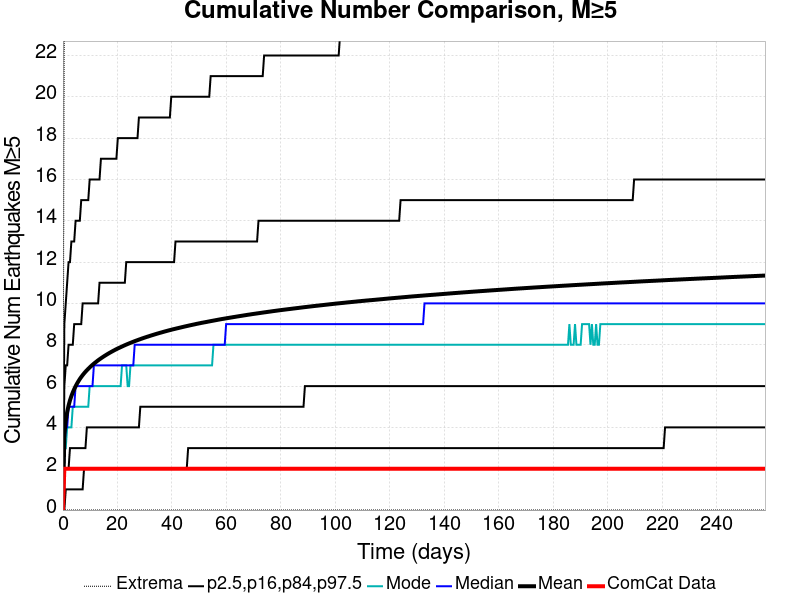

Source data for this figure (header and first rows):
Time (days), ComCat Data, Simulation Mean, Simulation Median, Simulation Mode, Simulation Minimum, Simulation Maximum, 2.5 %-ile, 16 %-ile, 84 %-ile, 97.5 %-ile
0.0, 0.0, 0.0, 0.0, 0.0, 0.0, 0.0, 0.0, 0.0, 0.0, 0.0
0.5166, 2.0, 3.628, 3.0, 3.0, 0.0, 25.0, 0.0, 2.0, 6.0, 9.0
1.033, 2.0, 4.319, 4.0, 3.0, 0.0, 31.0, 1.0, 2.0, 7.0, 10.0
1.55, 2.0, 4.745, 4.0, 4.0, 0.0, 34.0, 1.0, 2.0, 7.0, 11.0
2.066, 2.0, 5.058, 5.0, 4.0, 0.0, 36.0, 1.0, 2.0, 8.0, 12.0
2.583, 2.0, 5.309, 5.0, 4.0, 0.0, 37.0, 1.0, 3.0, 8.0, 12.0
3.099, 2.0, 5.516, 5.0, 4.0, 0.0, 39.0, 1.0, 3.0, 8.0, 13.0
3.616, 2.0, 5.693, 5.0, 5.0, 0.0, 39.0, 1.0, 3.0, 8.0, 13.0
4.132, 2.0, 5.849, 5.0, 5.0, 0.0, 39.0, 1.0, 3.0, 9.0, 13.0
4.649, 2.0, 5.991, 6.0, 5.0, 0.0, 40.0, 1.0, 3.0, 9.0, 14.0
5.166, 2.0, 6.118, 6.0, 5.0, 0.0, 40.0, 1.0, 3.0, 9.0, 14.0
5.682, 2.0, 6.234, 6.0, 5.0, 0.0, 40.0, 1.0, 3.0, 9.0, 14.0
6.199, 2.0, 6.342, 6.0, 5.0, 0.0, 40.0, 1.0, 3.0, 9.0, 14.0
6.715, 2.0, 6.439, 6.0, 5.0, 0.0, 40.0, 1.0, 3.0, 9.0, 15.0
7.232, 2.0, 6.528, 6.0, 5.0, 0.0, 40.0, 1.0, 3.0, 10.0, 15.0
7.748, 2.0, 6.613, 6.0, 5.0, 0.0, 40.0, 2.0, 3.0, 10.0, 15.0
8.265, 2.0, 6.692, 6.0, 5.0, 0.0, 40.0, 2.0, 3.0, 10.0, 15.0
8.781, 2.0, 6.766, 6.0, 5.0, 0.0, 40.0, 2.0, 4.0, 10.0, 15.0
9.298, 2.0, 6.836, 6.0, 5.0, 0.0, 43.0, 2.0, 4.0, 10.0, 15.0
9.814, 2.0, 6.902, 6.0, 6.0, 0.0, 43.0, 2.0, 4.0, 10.0, 16.0
10.33, 2.0, 6.966, 6.0, 6.0, 0.0, 44.0, 2.0, 4.0, 10.0, 16.0
10.85, 2.0, 7.027, 6.0, 6.0, 0.0, 44.0, 2.0, 4.0, 10.0, 16.0
11.36, 2.0, 7.085, 7.0, 6.0, 0.0, 44.0, 2.0, 4.0, 10.0, 16.0
11.88, 2.0, 7.14, 7.0, 6.0, 0.0, 45.0, 2.0, 4.0, 10.0, 16.0
12.4, 2.0, 7.194, 7.0, 6.0, 0.0, 45.0, 2.0, 4.0, 10.0, 16.0
12.91, 2.0, 7.247, 7.0, 6.0, 0.0, 45.0, 2.0, 4.0, 10.0, 16.0
13.43, 2.0, 7.295, 7.0, 6.0, 0.0, 46.0, 2.0, 4.0, 11.0, 16.0
13.95, 2.0, 7.343, 7.0, 6.0, 0.0, 46.0, 2.0, 4.0, 11.0, 17.0
14.46, 2.0, 7.389, 7.0, 6.0, 0.0, 48.0, 2.0, 4.0, 11.0, 17.0
14.98, 2.0, 7.435, 7.0, 6.0, 0.0, 49.0, 2.0, 4.0, 11.0, 17.0
15.5, 2.0, 7.478, 7.0, 6.0, 0.0, 50.0, 2.0, 4.0, 11.0, 17.0
16.01, 2.0, 7.52, 7.0, 6.0, 0.0, 51.0, 2.0, 4.0, 11.0, 17.0
16.53, 2.0, 7.562, 7.0, 6.0, 0.0, 51.0, 2.0, 4.0, 11.0, 17.0
17.05, 2.0, 7.601, 7.0, 6.0, 0.0, 51.0, 2.0, 4.0, 11.0, 17.0
17.56, 2.0, 7.64, 7.0, 6.0, 0.0, 51.0, 2.0, 4.0, 11.0, 17.0
18.08, 2.0, 7.678, 7.0, 6.0, 0.0, 51.0, 2.0, 4.0, 11.0, 17.0
18.6, 2.0, 7.715, 7.0, 6.0, 0.0, 52.0, 2.0, 4.0, 11.0, 17.0
19.11, 2.0, 7.751, 7.0, 6.0, 0.0, 52.0, 2.0, 4.0, 11.0, 17.0
19.63, 2.0, 7.786, 7.0, 6.0, 0.0, 53.0, 2.0, 4.0, 11.0, 17.0
20.15, 2.0, 7.82, 7.0, 6.0, 0.0, 53.0, 2.0, 4.0, 11.0, 18.0
20.66, 2.0, 7.852, 7.0, 6.0, 0.0, 54.0, 2.0, 4.0, 11.0, 18.0
21.18, 2.0, 7.883, 7.0, 6.0, 0.0, 54.0, 2.0, 4.0, 11.0, 18.0
21.7, 2.0, 7.915, 7.0, 7.0, 0.0, 55.0, 2.0, 4.0, 11.0, 18.0
22.21, 2.0, 7.946, 7.0, 7.0, 0.0, 55.0, 2.0, 4.0, 11.0, 18.0
22.73, 2.0, 7.978, 7.0, 7.0, 0.0, 55.0, 2.0, 4.0, 11.0, 18.0
23.24, 2.0, 8.007, 7.0, 7.0, 0.0, 55.0, 2.0, 4.0, 12.0, 18.0
23.76, 2.0, 8.036, 7.0, 6.0, 0.0, 55.0, 2.0, 4.0, 12.0, 18.0
24.28, 2.0, 8.064, 7.0, 6.0, 0.0, 56.0, 2.0, 4.0, 12.0, 18.0
24.79, 2.0, 8.091, 7.0, 7.0, 0.0, 57.0, 2.0, 4.0, 12.0, 18.0
25.31, 2.0, 8.119, 7.0, 7.0, 0.0, 57.0, 2.0, 4.0, 12.0, 18.0
25.83, 2.0, 8.146, 7.0, 7.0, 0.0, 57.0, 2.0, 4.0, 12.0, 18.0
26.34, 2.0, 8.173, 8.0, 7.0, 0.0, 58.0, 2.0, 4.0, 12.0, 18.0
26.86, 2.0, 8.198, 8.0, 7.0, 0.0, 58.0, 2.0, 4.0, 12.0, 18.0
27.38, 2.0, 8.223, 8.0, 7.0, 0.0, 58.0, 2.0, 4.0, 12.0, 18.0
27.89, 2.0, 8.248, 8.0, 7.0, 0.0, 58.0, 2.0, 4.0, 12.0, 19.0
28.41, 2.0, 8.272, 8.0, 7.0, 0.0, 58.0, 2.0, 5.0, 12.0, 19.0
28.93, 2.0, 8.297, 8.0, 7.0, 0.0, 58.0, 2.0, 5.0, 12.0, 19.0
29.44, 2.0, 8.32, 8.0, 7.0, 0.0, 58.0, 2.0, 5.0, 12.0, 19.0
29.96, 2.0, 8.343, 8.0, 7.0, 0.0, 58.0, 2.0, 5.0, 12.0, 19.0
30.48, 2.0, 8.366, 8.0, 7.0, 0.0, 58.0, 2.0, 5.0, 12.0, 19.0
... 440 more rows
